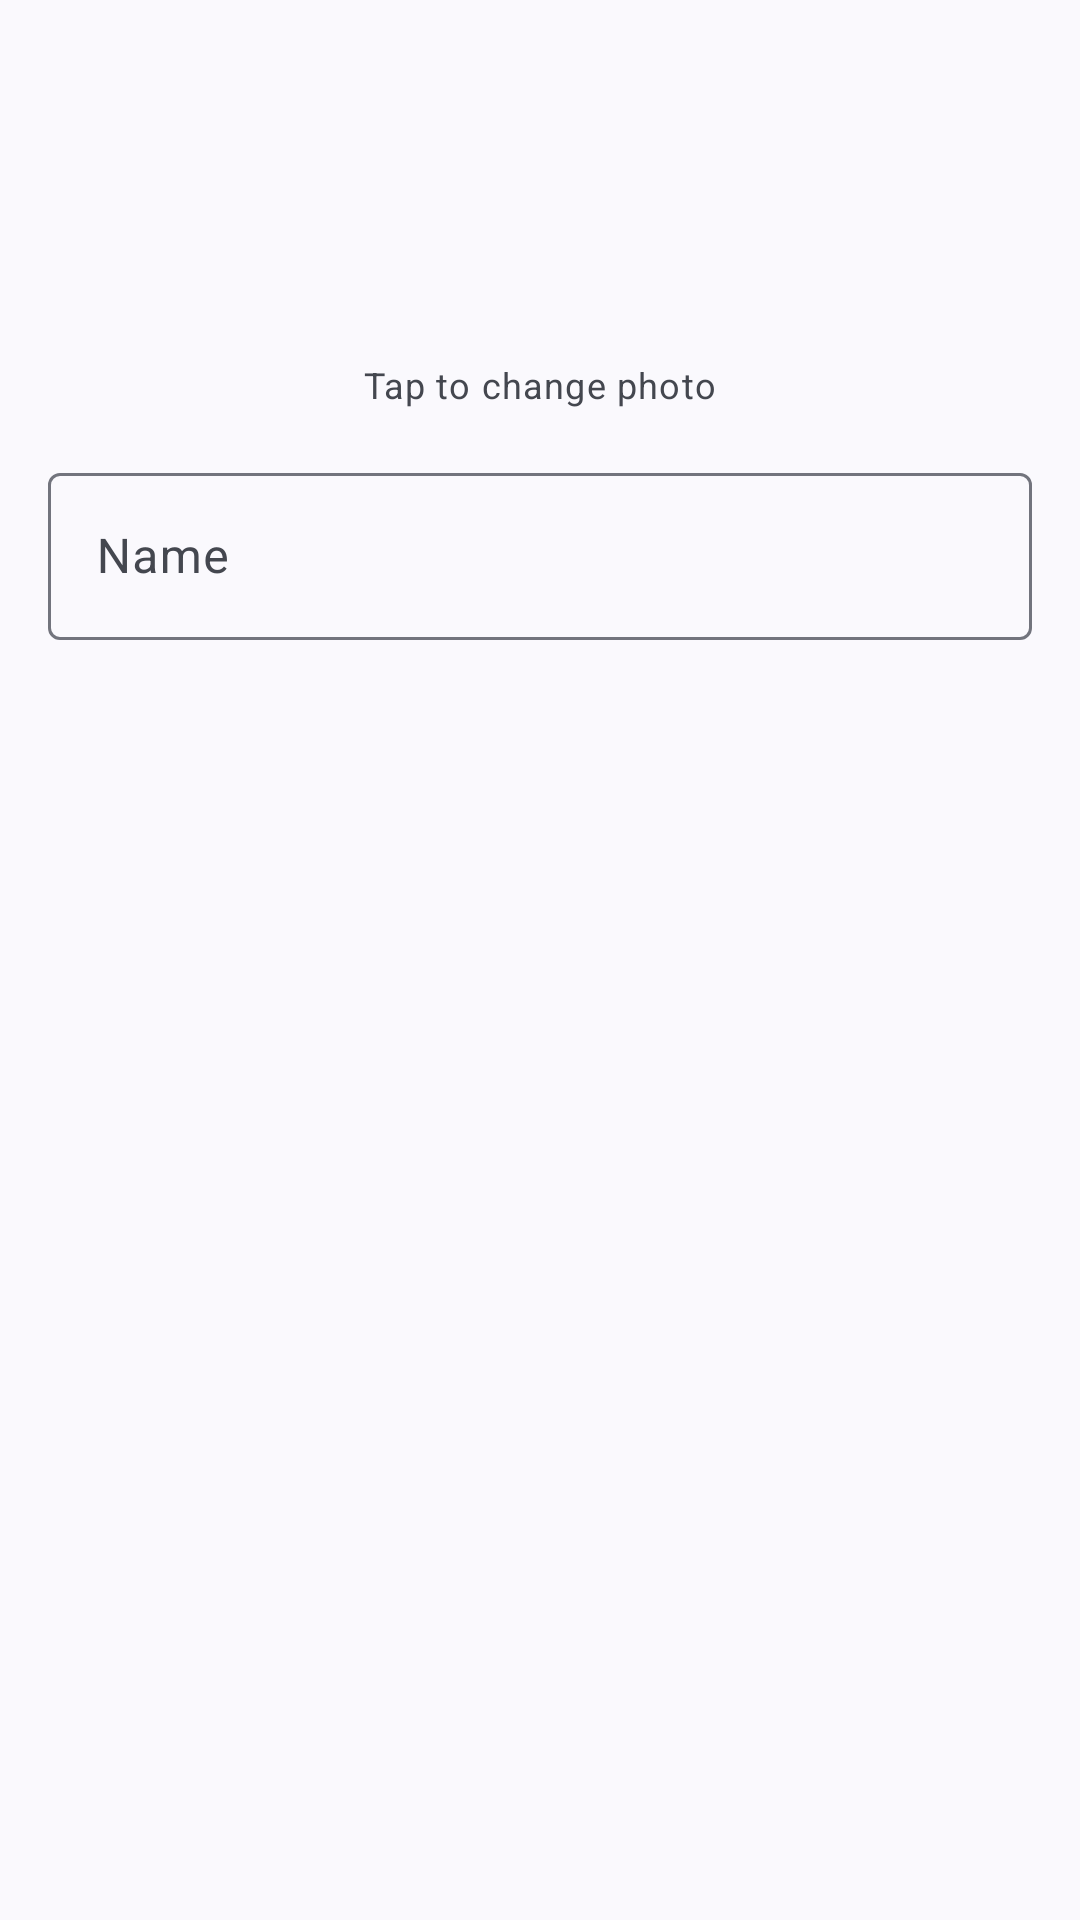

This screen was rendered from an Android layout file. Write that file and the resources it references.
<!-- AndroidManifest.xml: application theme Theme.Material3.DynamicColors.Light.NoActionBar -->
<!-- res/layout/dialog_edit_profile.xml -->
<?xml version="1.0" encoding="utf-8"?>
<LinearLayout xmlns:android="http://schemas.android.com/apk/res/android"
    xmlns:app="http://schemas.android.com/apk/res-auto"
    android:layout_width="match_parent"
    android:layout_height="wrap_content"
    android:orientation="vertical"
    android:padding="16dp">

    <com.google.android.material.imageview.ShapeableImageView
        android:id="@+id/edit_profile_image"
        android:layout_width="96dp"
        android:layout_height="96dp"
        android:layout_gravity="center"
        android:src="@drawable/default_avatar"
        app:shapeAppearanceOverlay="@style/CircleImageView" />

    <TextView
        android:layout_width="wrap_content"
        android:layout_height="wrap_content"
        android:layout_gravity="center"
        android:layout_marginTop="8dp"
        android:text="Tap to change photo"
        android:textAppearance="?attr/textAppearanceBodySmall" />

    <com.google.android.material.textfield.TextInputLayout
        android:layout_width="match_parent"
        android:layout_height="wrap_content"
        android:layout_marginTop="16dp"
        android:hint="Name">

        <com.google.android.material.textfield.TextInputEditText
            android:id="@+id/edit_name"
            android:layout_width="match_parent"
            android:layout_height="wrap_content"
            android:inputType="textPersonName" />

    </com.google.android.material.textfield.TextInputLayout>

</LinearLayout>
<!-- resources referenced by this layout -->
<resources>

</resources>
